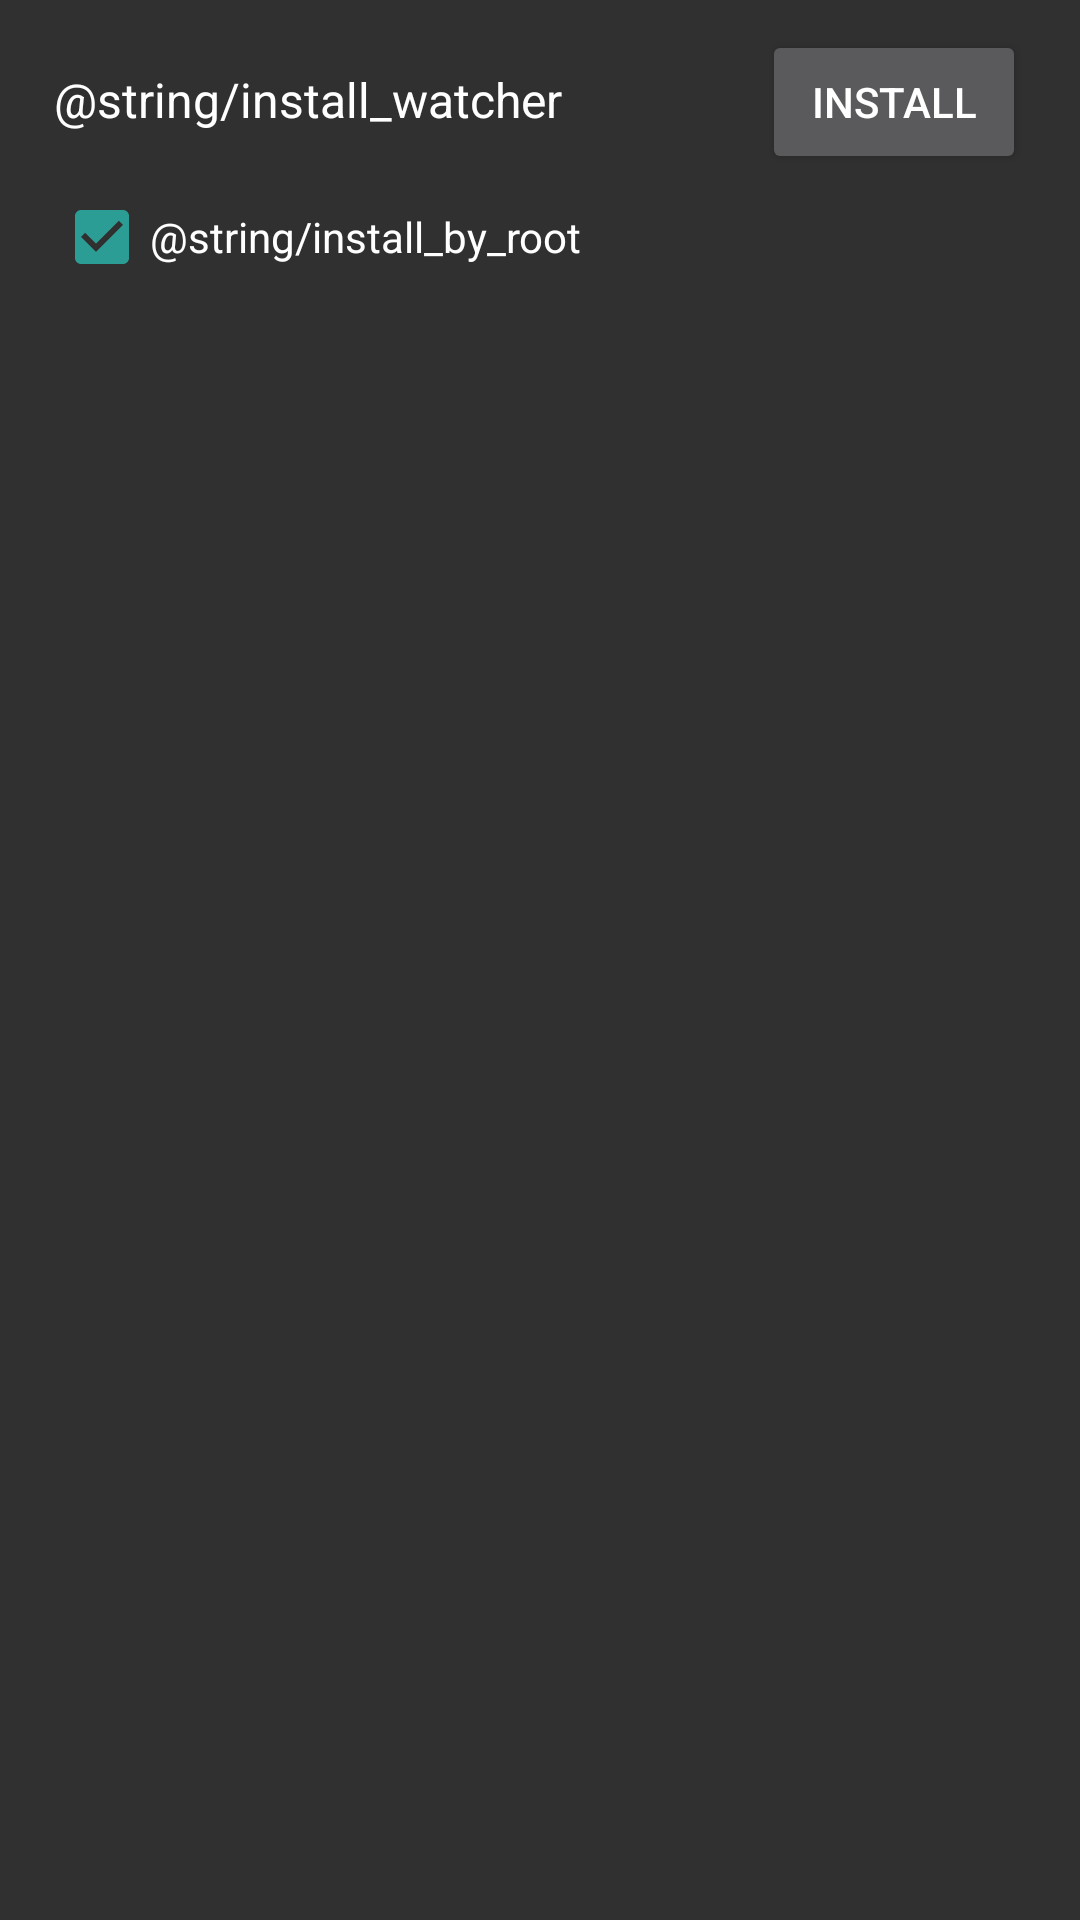

This screen was rendered from an Android layout file. Write that file and the resources it references.
<!-- AndroidManifest.xml: application theme AppTheme -->
<!-- res/layout/preferences_use_watcher.xml -->
<?xml version="1.0" encoding="utf-8"?>
<LinearLayout xmlns:android="http://schemas.android.com/apk/res/android"
    android:orientation="vertical" android:layout_width="match_parent"
    android:layout_height="wrap_content"
    android:paddingTop="@dimen/large_padding_width"
    android:paddingBottom="@dimen/large_padding_width"
    android:paddingStart="@dimen/xlarge_padding_width"
    android:paddingEnd="@dimen/xlarge_padding_width">

    <LinearLayout
        android:layout_width="match_parent"
        android:layout_height="wrap_content"
        android:orientation="horizontal"
        >

        <TextView
            android:layout_width="0dp"
            android:layout_weight="1"
            android:layout_height="wrap_content"
            android:textAppearance="?android:attr/textAppearanceListItem"
            android:text="@string/install_watcher"
            android:id="@+id/watcherInstallLabel"
            />

        <Button
            android:layout_width="wrap_content"
            android:layout_height="wrap_content"
            android:id="@+id/watcherInstallButton"
            android:text="@string/install"/>

    </LinearLayout>

    <CheckBox
        android:layout_width="wrap_content"
        android:layout_height="wrap_content"
        android:text="@string/install_by_root"
        android:layout_marginTop="@dimen/small_padding_width"
        android:id="@+id/installWatcherByRootPreferences"
        android:checked="true"
        />

    <ProgressBar
        android:layout_width="match_parent"
        android:layout_height="wrap_content"
        android:layout_marginTop="@dimen/small_padding_width"
        style="?android:attr/progressBarStyleHorizontal"
        android:id="@+id/useWatcherInstallProgressBar"
        android:visibility="gone"
        android:indeterminate="true"
        />

</LinearLayout>
<!-- resources referenced by this layout -->
<resources>
  <dimen name="large_padding_width">10dp</dimen>
  <dimen name="small_padding_width">5dp</dimen>
  <dimen name="xlarge_padding_width">18dp</dimen>
  <string name="install">Install</string>
  <style name="AppTheme" parent="Theme.AppCompat">
          
          <item name="colorPrimary">@color/colorPrimary</item>
          <item name="colorPrimaryDark">@color/colorPrimaryDark</item>
          <item name="colorAccent">@color/colorAccent</item>
          <item name="windowNoTitle">true</item>
      </style>
  <color name="colorPrimary">#222222</color>
  <color name="colorPrimaryDark">#222222</color>
  <color name="colorAccent">#2c9d94</color>
</resources>
